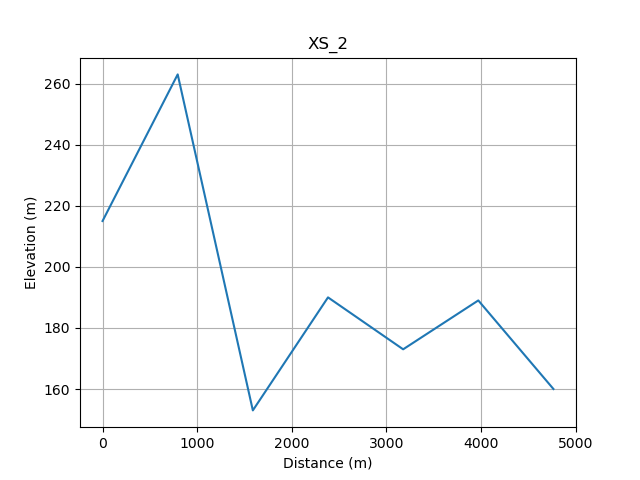

Data behind this chart, as committed beside it:
, h_distance, Elevation
0, 0.0, 215
1, 794.1, 263
2, 1588, 153
3, 2382, 190
4, 3176, 173
5, 3971, 189
6, 4765, 160
